The GitHub repository martinsaxa/jute-disease-dataset contains a labelled image folder "dataset" with 5 categories: dieback, fresh, holed, mosaic, stem soft rot. Examples follow, each with its label.

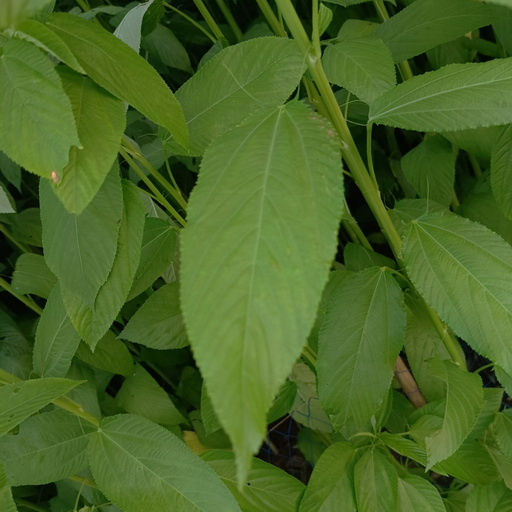
Label: fresh

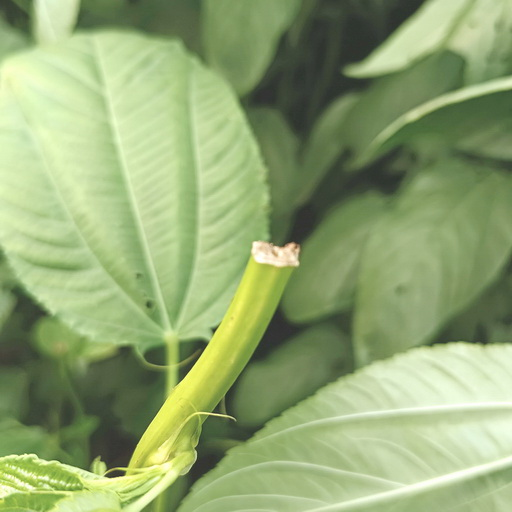
Label: stem soft rot

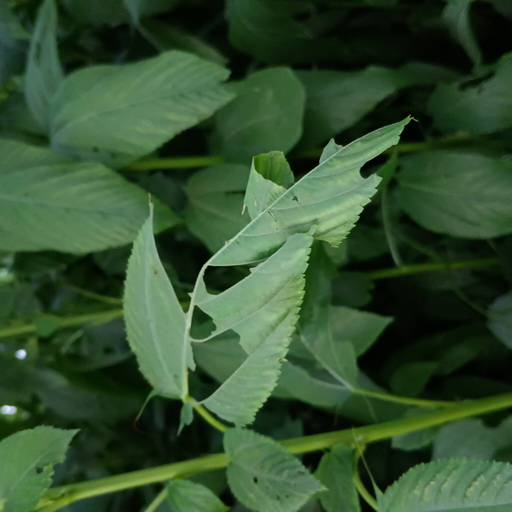
Label: holed

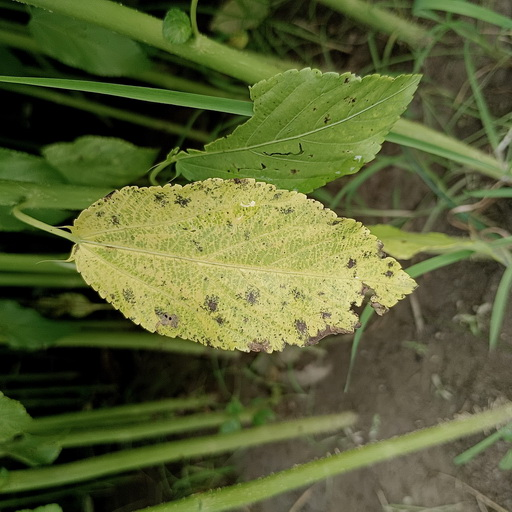
Label: mosaic

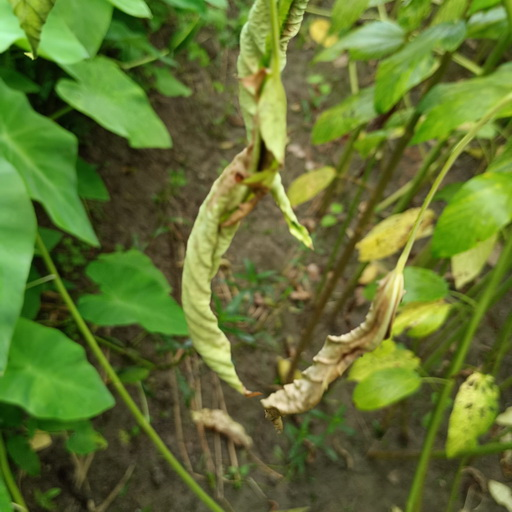
Label: dieback

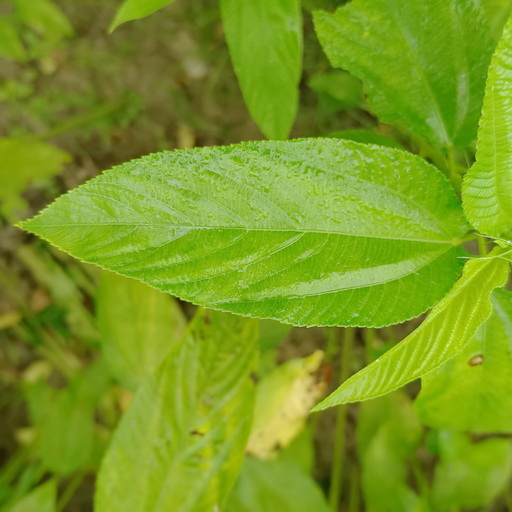
Label: fresh
